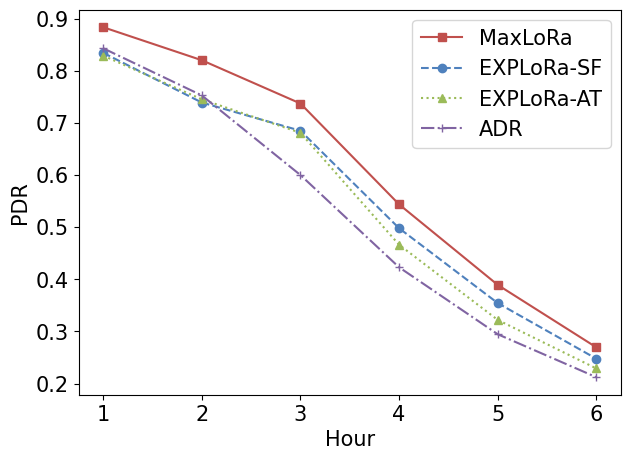

Reproduce this figure in Python.
import matplotlib.pyplot as plt
import pandas as pd

plt.rcParams.update({"font.size":15})
plt.rc('font',family='Times New Roman')

nodes = [200, 300, 400, 500, 600]

nodes_my_PDR = [0.5903955743659812,0.47443566285930816,0.36547059928611686,0.2594249076753681,0.1965282505105514]
nodes_expSF_PDR = [0.41085613415710504,0.34166129010117097,0.24995621749624994,0.19968363630987873,0.15745236176820995]
nodes_expAT_PDR = [0.5828105605689556,0.4578974470160984,0.3069862468358709,0.2053728906618208,0.1432958867517746]
nodes_ADR_PDR = [0.4646524879083019,0.39235766247013665,0.32505163633109885,0.22573555339796444,0.16860553310118626]

packets = ["1", "2", "3", "4", "5", "6"]
packets_my_PDR = [0.8834651746092996, 0.8201539073902083, 0.7371392040044615, 0.5436756701912554, 0.3892481682785212, 0.2694831236919824]
packets_expSF_PDR = [0.8343364860991688, 0.739010919728646, 0.684865856974531, 0.4979320437770425, 0.3544027348254267, 0.24765035470606842]
packets_expAT_PDR = [0.8288985544326468, 0.7451783893985728, 0.6809331373989713, 0.4662598259962114, 0.3221363664918757, 0.2289321779920516]
packets_ADR_PDR = [0.8430795931157499, 0.7526318483509359, 0.599919001695902, 0.42300978010086365, 0.2946335627087023, 0.21220055992907888]

plt.cla()

plt.figure(figsize=(7,5))
plt.plot(nodes, nodes_my_PDR, color='#c0504d',linewidth=1.5, linestyle='-', label='MaxLoRa', marker='s')
plt.plot(nodes, nodes_expSF_PDR, color='#4f81bd',linewidth=1.5, linestyle='--', label='EXPLoRa-SF', marker='o')
plt.plot(nodes, nodes_expAT_PDR, color='#9bbb59', linewidth=1.5, linestyle=':', label='EXPLoRa-AT', marker='^')
plt.plot(nodes, nodes_ADR_PDR, color='#8064a2', linewidth=1.5, linestyle='-.', label='ADR', marker='+')
plt.xlabel("Numbers of end-devices")
plt.ylabel("PDR")
plt.legend()

plt.savefig('./SimulationResult1.eps',dpi=600,format='eps')

plt.cla()

plt.figure(figsize=(7,5))
plt.plot(packets, packets_my_PDR, color='#c0504d',linewidth=1.5, linestyle='-', label='MaxLoRa', marker='s')
plt.plot(packets, packets_expSF_PDR, color='#4f81bd',linewidth=1.5, linestyle='--', label='EXPLoRa-SF', marker='o')
plt.plot(packets, packets_expAT_PDR, color='#9bbb59', linewidth=1.5, linestyle=':', label='EXPLoRa-AT', marker='^')
plt.plot(packets, packets_ADR_PDR, color='#8064a2', linewidth=1.5, linestyle='-.', label='ADR', marker='+')
plt.xlabel("Hour")
plt.ylabel("PDR")
plt.legend()

plt.savefig('./SimulationResult2.eps',dpi=600,format='eps')